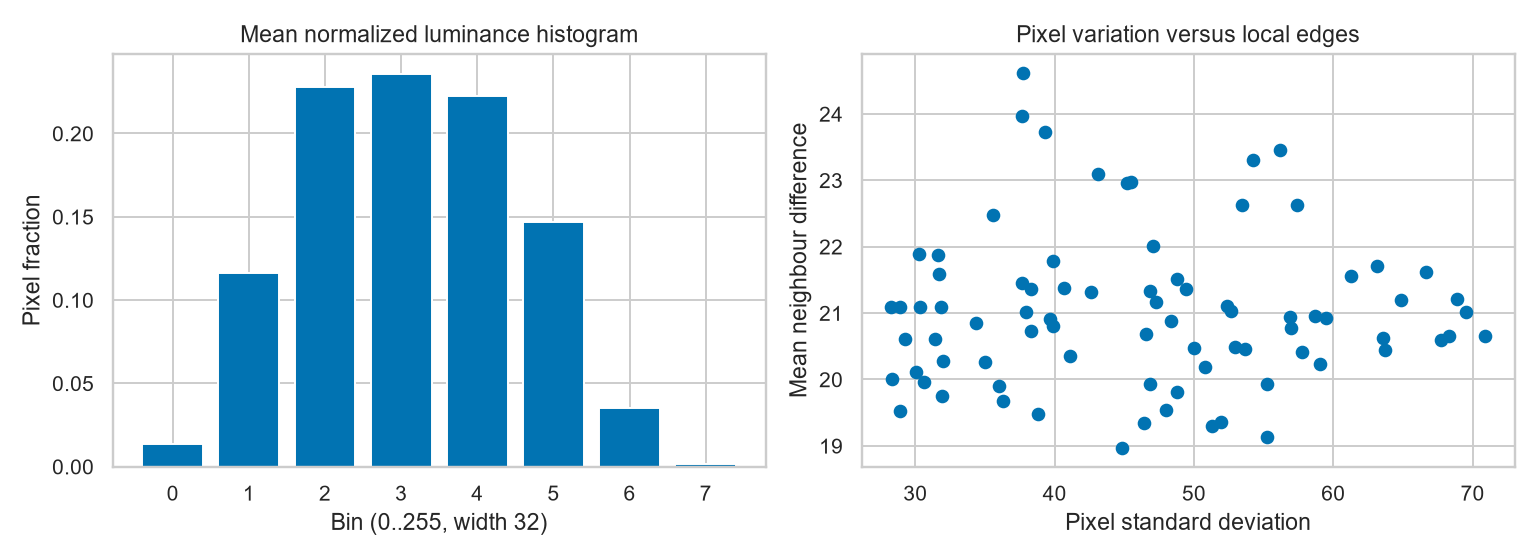

The file beside this chart, header and first rows:
product_id, image_index, image_hist_0, image_hist_1, image_hist_2, image_hist_3, image_hist_4, image_hist_5, image_hist_6, image_hist_7, image_edge_mean, image_entropy
P000, 0, 0.1992, 0.4844, 0.2969, 0.01953, 0.0, 0.0, 0.0, 0.0, 18.97, 1.601
P001, 1, 0.0, 0.0, 0.007812, 0.1328, 0.4844, 0.3359, 0.03906, 0.0, 22.96, 1.659
P002, 2, 0.0, 0.0, 0.0, 0.09766, 0.3789, 0.418, 0.1055, 0.0, 22.63, 1.727
P003, 3, 0.0, 0.06641, 0.4492, 0.3984, 0.08203, 0.003906, 0.0, 0.0, 20.46, 1.635
P004, 4, 0.1992, 0.5547, 0.2344, 0.01172, 0.0, 0.0, 0.0, 0.0, 19.48, 1.501
P005, 5, 0.0, 0.0, 0.0, 0.01562, 0.1719, 0.4609, 0.3359, 0.01562, 21.88, 1.668
P006, 6, 0.0, 0.0, 0.003906, 0.007812, 0.2344, 0.4492, 0.2891, 0.01562, 23.72, 1.706
P007, 7, 0.0, 0.0, 0.003906, 0.1992, 0.5234, 0.2578, 0.01562, 0.0, 21.32, 1.582
P008, 8, 0.03125, 0.4023, 0.4492, 0.1172, 0.0, 0.0, 0.0, 0.0, 19.36, 1.566
P009, 9, 0.0, 0.0, 0.003906, 0.125, 0.4727, 0.3672, 0.03125, 0.0, 20.24, 1.604
P010, 10, 0.0, 0.0, 0.01562, 0.3008, 0.5117, 0.1602, 0.01172, 0.0, 20.92, 1.608
P011, 11, 0.0, 0.007812, 0.1719, 0.4375, 0.3281, 0.05469, 0.0, 0.0, 23.46, 1.77
P012, 12, 0.003906, 0.1602, 0.4961, 0.3125, 0.02734, 0.0, 0.0, 0.0, 21.36, 1.623
P013, 13, 0.0, 0.0, 0.05078, 0.4336, 0.4062, 0.1094, 0.0, 0.0, 21.7, 1.618
P014, 14, 0.07812, 0.4414, 0.418, 0.05859, 0.003906, 0.0, 0.0, 0.0, 21.09, 1.605
P015, 15, 0.01172, 0.2891, 0.4805, 0.2031, 0.01562, 0.0, 0.0, 0.0, 19.54, 1.662
P016, 16, 0.0, 0.0, 0.09375, 0.3984, 0.4219, 0.08594, 0.0, 0.0, 22.98, 1.679
P017, 17, 0.0, 0.0, 0.007812, 0.08203, 0.4844, 0.3945, 0.03125, 0.0, 19.52, 1.543
P018, 18, 0.05859, 0.4414, 0.4023, 0.09766, 0.0, 0.0, 0.0, 0.0, 21.02, 1.617
P019, 19, 0.003906, 0.1211, 0.4492, 0.375, 0.05078, 0.0, 0.0, 0.0, 21.89, 1.668
P020, 20, 0.0, 0.0, 0.0, 0.003906, 0.2656, 0.5039, 0.2227, 0.003906, 22.62, 1.551
P021, 21, 0.0, 0.2617, 0.5586, 0.168, 0.01172, 0.0, 0.0, 0.0, 20.6, 1.483
P022, 22, 0.01562, 0.3828, 0.4531, 0.1406, 0.007812, 0.0, 0.0, 0.0, 20.88, 1.594
P023, 23, 0.0, 0.0, 0.0, 0.02344, 0.2812, 0.5234, 0.168, 0.003906, 19.35, 1.594
P024, 24, 0.0, 0.0, 0.0, 0.04688, 0.3281, 0.4805, 0.1328, 0.01172, 23.1, 1.705
P025, 25, 0.02344, 0.4102, 0.4648, 0.09766, 0.003906, 0.0, 0.0, 0.0, 20.44, 1.527
P026, 26, 0.0, 0.0, 0.0, 0.07812, 0.4219, 0.4141, 0.08594, 0.0, 20.49, 1.644
P027, 27, 0.0, 0.0, 0.0625, 0.3242, 0.4531, 0.1602, 0.0, 0.0, 23.97, 1.718
P028, 28, 0.0, 0.01172, 0.25, 0.5391, 0.1992, 0.0, 0.0, 0.0, 20.28, 1.519
P029, 29, 0.0, 0.0, 0.02734, 0.3203, 0.5078, 0.1445, 0.0, 0.0, 20.8, 1.568
P030, 30, 0.01172, 0.1758, 0.4961, 0.2852, 0.03125, 0.0, 0.0, 0.0, 21.59, 1.69
P031, 31, 0.0, 0.0, 0.003906, 0.07422, 0.4609, 0.3789, 0.08203, 0.0, 20.95, 1.651
P032, 32, 0.0, 0.01953, 0.2617, 0.5352, 0.168, 0.01562, 0.0, 0.0, 21.33, 1.626
P033, 33, 0.0, 0.05859, 0.3359, 0.4531, 0.1484, 0.003906, 0.0, 0.0, 23.31, 1.726
P034, 34, 0.0, 0.1055, 0.4805, 0.3906, 0.02344, 0.0, 0.0, 0.0, 20.62, 1.507
P035, 35, 0.1641, 0.5195, 0.3008, 0.01562, 0.0, 0.0, 0.0, 0.0, 20.01, 1.534
P036, 36, 0.1172, 0.5078, 0.3398, 0.03516, 0.0, 0.0, 0.0, 0.0, 21.09, 1.558
P037, 37, 0.0, 0.0, 0.01953, 0.2578, 0.4805, 0.2344, 0.007812, 0.0, 22.48, 1.668
P038, 38, 0.0, 0.007812, 0.1484, 0.543, 0.2773, 0.02344, 0.0, 0.0, 21.17, 1.582
P039, 39, 0.01172, 0.3828, 0.4961, 0.1094, 0.0, 0.0, 0.0, 0.0, 21.2, 1.456
P040, 40, 0.02344, 0.207, 0.5391, 0.2305, 0.0, 0.0, 0.0, 0.0, 19.9, 1.566
P041, 41, 0.08203, 0.4414, 0.4453, 0.03125, 0.0, 0.0, 0.0, 0.0, 21.36, 1.493
P042, 42, 0.01562, 0.293, 0.5156, 0.168, 0.007812, 0.0, 0.0, 0.0, 20.94, 1.592
P043, 43, 0.0, 0.0, 0.01172, 0.1758, 0.5586, 0.2383, 0.01562, 0.0, 20.65, 1.572
P044, 44, 0.0, 0.0, 0.0, 0.01172, 0.125, 0.5156, 0.3047, 0.04297, 21.09, 1.66
P045, 45, 0.0, 0.0, 0.0, 0.07422, 0.4062, 0.4336, 0.08594, 0.0, 20.61, 1.633
P046, 46, 0.0, 0.1445, 0.5312, 0.3008, 0.02344, 0.0, 0.0, 0.0, 20.19, 1.536
P047, 47, 0.0, 0.0, 0.0, 0.08594, 0.4375, 0.4102, 0.0625, 0.003906, 20.91, 1.635
P048, 48, 0.0, 0.003906, 0.1016, 0.4414, 0.3984, 0.05469, 0.0, 0.0, 21.02, 1.645
P049, 49, 0.0, 0.09766, 0.3516, 0.4492, 0.09375, 0.007812, 0.0, 0.0, 24.62, 1.751
P050, 50, 0.003906, 0.1367, 0.4336, 0.3828, 0.04297, 0.0, 0.0, 0.0, 20.11, 1.672
P051, 51, 0.0, 0.0625, 0.4102, 0.4453, 0.08203, 0.0, 0.0, 0.0, 20.73, 1.593
P052, 52, 0.0, 0.0, 0.0, 0.01953, 0.3242, 0.5, 0.1562, 0.0, 20.77, 1.556
P053, 53, 0.0, 0.1016, 0.3906, 0.4492, 0.05859, 0.0, 0.0, 0.0, 20.61, 1.623
P054, 54, 0.0, 0.0, 0.003906, 0.168, 0.5195, 0.2852, 0.02344, 0.0, 19.97, 1.597
P055, 55, 0.0, 0.0, 0.03906, 0.4023, 0.4844, 0.07031, 0.003906, 0.0, 21.46, 1.518
P056, 56, 0.0, 0.08594, 0.457, 0.3867, 0.07031, 0.0, 0.0, 0.0, 19.8, 1.62
P057, 57, 0.0, 0.1406, 0.457, 0.3711, 0.03125, 0.0, 0.0, 0.0, 19.13, 1.601
P058, 58, 0.0, 0.003906, 0.0625, 0.4492, 0.4258, 0.05859, 0.0, 0.0, 20.42, 1.564
P059, 59, 0.0, 0.08984, 0.4766, 0.3906, 0.04297, 0.0, 0.0, 0.0, 21.21, 1.547
... 20 more rows
